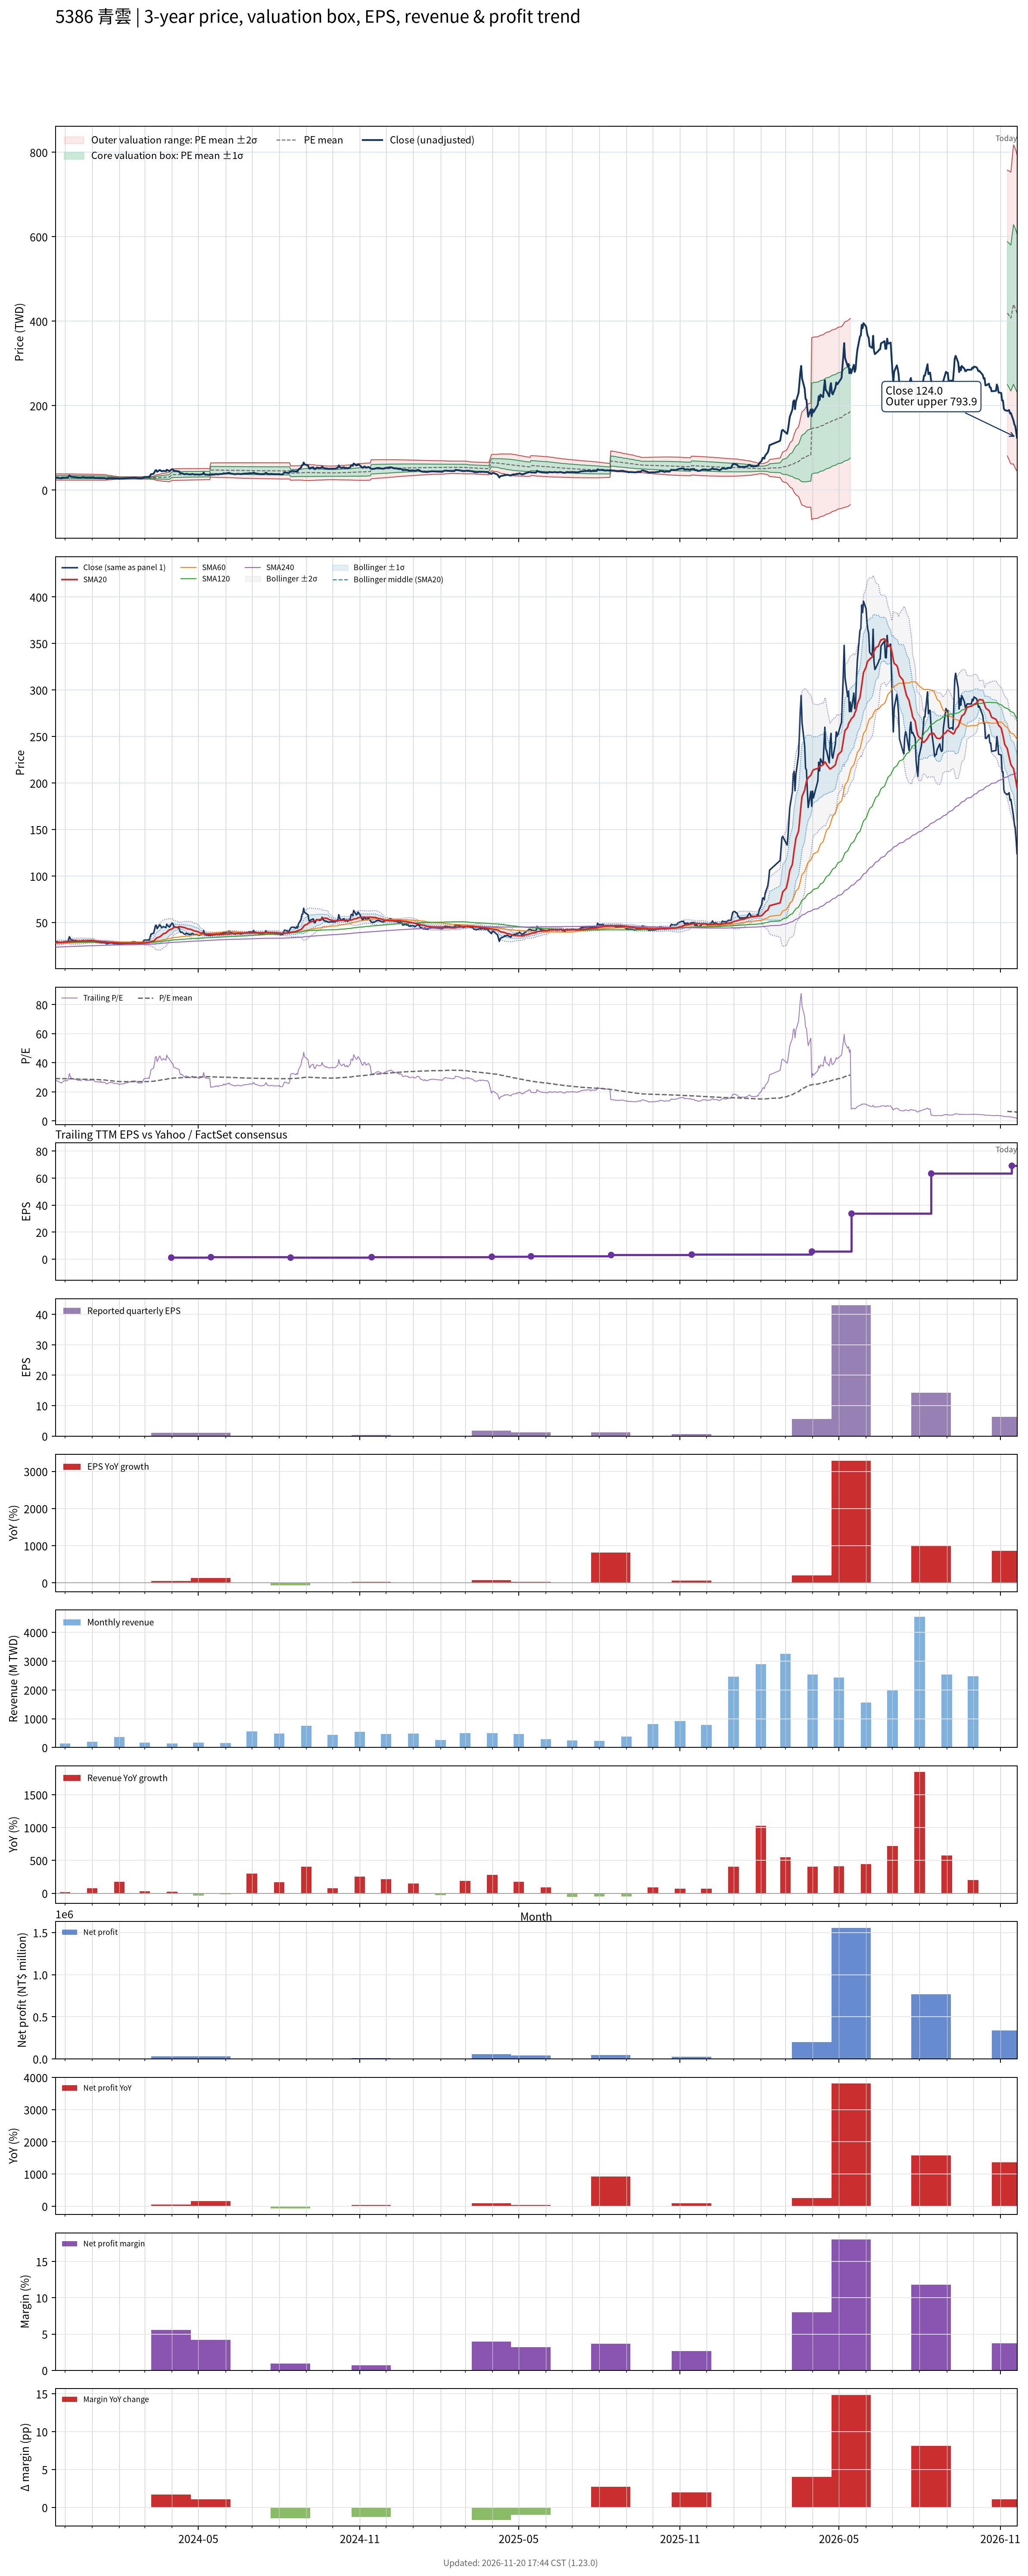

Values plotted in this chart, from the file beside it:
# chart-version: skill-stock-dynamic-val…
date, close, available_date, period_end, eps, ttm_eps, pe, pe_mean, pe_std, price_m2, price_m1, price_mean, price_p1, price_p2, forward_eps, forward_pe, forward_pe_mean, forward_pe_std, forward_price_m2, forward_price_m1, forward_price_mean, forward_price_p1, forward_price_p2, sma20
2023-11-20, 29.24, 2023-11-14, 2023-09-30, 0.32, 1.064, 27.47, 29.08, 3.534, 23.43, 27.19, 30.95, 34.71, 38.47, , , , , , , , , , 28.36
2023-11-21, 29.35, 2023-11-14, 2023-09-30, 0.32, 1.064, 27.58, 29.12, 3.492, 23.56, 27.27, 30.99, 34.71, 38.42, , , , , , , , , , 28.47
2023-11-22, 29.4, 2023-11-14, 2023-09-30, 0.32, 1.064, 27.63, 29.14, 3.476, 23.61, 27.31, 31.01, 34.71, 38.41, , , , , , , , , , 28.57
2023-11-23, 29.14, 2023-11-14, 2023-09-30, 0.32, 1.064, 27.37, 29.14, 3.473, 23.63, 27.32, 31.02, 34.72, 38.41, , , , , , , , , , 28.6
2023-11-24, 28.65, 2023-11-14, 2023-09-30, 0.32, 1.064, 26.92, 29.15, 3.469, 23.64, 27.33, 31.02, 34.72, 38.41, , , , , , , , , , 28.66
2023-11-27, 27.79, 2023-11-14, 2023-09-30, 0.32, 1.064, 26.11, 29.13, 3.48, 23.59, 27.3, 31, 34.7, 38.41, , , , , , , , , , 28.72
2023-11-28, 28.33, 2023-11-14, 2023-09-30, 0.32, 1.064, 26.62, 29.11, 3.486, 23.56, 27.27, 30.99, 34.7, 38.41, , , , , , , , , , 28.78
2023-11-29, 29.03, 2023-11-14, 2023-09-30, 0.32, 1.064, 27.27, 29.1, 3.49, 23.54, 27.25, 30.97, 34.68, 38.4, , , , , , , , , , 28.87
2023-11-30, 29.46, 2023-11-14, 2023-09-30, 0.32, 1.064, 27.68, 29.09, 3.493, 23.52, 27.24, 30.96, 34.68, 38.39, , , , , , , , , , 28.96
2023-12-01, 29.3, 2023-11-14, 2023-09-30, 0.32, 1.064, 27.53, 29.08, 3.496, 23.51, 27.23, 30.95, 34.67, 38.39, , , , , , , , , , 29.08
2023-12-04, 29.62, 2023-11-14, 2023-09-30, 0.32, 1.064, 27.83, 29.05, 3.49, 23.49, 27.2, 30.91, 34.63, 38.34, , , , , , , , , , 29.2
2023-12-05, 31.61, 2023-11-14, 2023-09-30, 0.32, 1.064, 29.7, 29.02, 3.475, 23.49, 27.19, 30.89, 34.59, 38.29, , , , , , , , , , 29.38
2023-12-06, 34.73, 2023-11-14, 2023-09-30, 0.32, 1.064, 32.63, 29.02, 3.476, 23.49, 27.19, 30.89, 34.59, 38.29, , , , , , , , , , 29.72
2023-12-07, 32.68, 2023-11-14, 2023-09-30, 0.32, 1.064, 30.71, 29.01, 3.469, 23.49, 27.19, 30.88, 34.57, 38.26, , , , , , , , , , 29.81
2023-12-08, 31.45, 2023-11-14, 2023-09-30, 0.32, 1.064, 29.55, 28.99, 3.455, 23.5, 27.18, 30.85, 34.53, 38.21, , , , , , , , , , 29.91
2023-12-11, 30.8, 2023-11-14, 2023-09-30, 0.32, 1.064, 28.94, 28.94, 3.417, 23.53, 27.17, 30.8, 34.44, 38.08, , , , , , , , , , 29.9
2023-12-12, 30.37, 2023-11-14, 2023-09-30, 0.32, 1.064, 28.54, 28.9, 3.393, 23.54, 27.15, 30.76, 34.37, 37.98, , , , , , , , , , 29.92
2023-12-13, 30.64, 2023-11-14, 2023-09-30, 0.32, 1.064, 28.79, 28.87, 3.377, 23.54, 27.13, 30.73, 34.32, 37.92, , , , , , , , , , 30
2023-12-14, 30.53, 2023-11-14, 2023-09-30, 0.32, 1.064, 28.69, 28.83, 3.357, 23.54, 27.12, 30.69, 34.26, 37.84, , , , , , , , , , 30.06
2023-12-15, 29.83, 2023-11-14, 2023-09-30, 0.32, 1.064, 28.03, 28.8, 3.347, 23.53, 27.1, 30.66, 34.22, 37.78, , , , , , , , , , 30.1
2023-12-18, 29.57, 2023-11-14, 2023-09-30, 0.32, 1.064, 27.78, 28.78, 3.344, 23.51, 27.07, 30.63, 34.19, 37.75, , , , , , , , , , 30.11
2023-12-19, 29.51, 2023-11-14, 2023-09-30, 0.32, 1.064, 27.73, 28.76, 3.343, 23.49, 27.05, 30.61, 34.17, 37.73, , , , , , , , , , 30.12
2023-12-20, 30, 2023-11-14, 2023-09-30, 0.32, 1.064, 28.18, 28.74, 3.338, 23.48, 27.03, 30.59, 34.14, 37.69, , , , , , , , , , 30.15
2023-12-21, 30.59, 2023-11-14, 2023-09-30, 0.32, 1.064, 28.74, 28.72, 3.335, 23.47, 27.02, 30.57, 34.12, 37.67, , , , , , , , , , 30.22
2023-12-22, 30.48, 2023-11-14, 2023-09-30, 0.32, 1.064, 28.64, 28.7, 3.327, 23.47, 27.01, 30.55, 34.09, 37.63, , , , , , , , , , 30.32
2023-12-25, 29.62, 2023-11-14, 2023-09-30, 0.32, 1.064, 27.83, 28.67, 3.316, 23.46, 26.99, 30.52, 34.05, 37.57, , , , , , , , , , 30.41
2023-12-26, 29.78, 2023-11-14, 2023-09-30, 0.32, 1.064, 27.98, 28.65, 3.311, 23.44, 26.97, 30.49, 34.01, 37.54, , , , , , , , , , 30.48
2023-12-27, 29.57, 2023-11-14, 2023-09-30, 0.32, 1.064, 27.78, 28.63, 3.308, 23.43, 26.95, 30.47, 33.99, 37.51, , , , , , , , , , 30.51
2023-12-28, 29.94, 2023-11-14, 2023-09-30, 0.32, 1.064, 28.13, 28.62, 3.308, 23.42, 26.94, 30.46, 33.98, 37.5, , , , , , , , , , 30.53
2023-12-29, 29.67, 2023-11-14, 2023-09-30, 0.32, 1.064, 27.88, 28.6, 3.307, 23.4, 26.92, 30.44, 33.96, 37.48, , , , , , , , , , 30.55
2024-01-02, 30.05, 2023-11-14, 2023-09-30, 0.32, 1.064, 28.23, 28.59, 3.306, 23.39, 26.91, 30.43, 33.95, 37.47, , , , , , , , , , 30.57
2024-01-03, 29.67, 2023-11-14, 2023-09-30, 0.32, 1.064, 27.88, 28.57, 3.305, 23.38, 26.89, 30.41, 33.93, 37.45, , , , , , , , , , 30.47
2024-01-04, 28.92, 2023-11-14, 2023-09-30, 0.32, 1.064, 27.17, 28.55, 3.304, 23.35, 26.87, 30.39, 33.9, 37.42, , , , , , , , , , 30.18
2024-01-05, 28.71, 2023-11-14, 2023-09-30, 0.32, 1.064, 26.97, 28.51, 3.296, 23.33, 26.84, 30.35, 33.85, 37.36, , , , , , , , , , 29.98
2024-01-08, 28.6, 2023-11-14, 2023-09-30, 0.32, 1.064, 26.87, 28.46, 3.274, 23.32, 26.81, 30.29, 33.78, 37.26, , , , , , , , , , 29.84
2024-01-09, 28.81, 2023-11-14, 2023-09-30, 0.32, 1.064, 27.07, 28.42, 3.264, 23.3, 26.78, 30.25, 33.73, 37.2, , , , , , , , , , 29.74
2024-01-10, 28.11, 2023-11-14, 2023-09-30, 0.32, 1.064, 26.41, 28.35, 3.219, 23.33, 26.75, 30.18, 33.61, 37.03, , , , , , , , , , 29.63
2024-01-11, 29.08, 2023-11-14, 2023-09-30, 0.32, 1.064, 27.32, 28.31, 3.2, 23.32, 26.73, 30.14, 33.54, 36.95, , , , , , , , , , 29.55
2024-01-12, 28.17, 2023-11-14, 2023-09-30, 0.32, 1.064, 26.46, 28.28, 3.2, 23.29, 26.7, 30.1, 33.51, 36.91, , , , , , , , , , 29.43
2024-01-15, 28.33, 2023-11-14, 2023-09-30, 0.32, 1.064, 26.62, 28.23, 3.17, 23.3, 26.67, 30.04, 33.42, 36.79, , , , , , , , , , 29.36
2024-01-16, 27.9, 2023-11-14, 2023-09-30, 0.32, 1.064, 26.21, 28.14, 3.081, 23.39, 26.67, 29.95, 33.23, 36.51, , , , , , , , , , 29.27
2024-01-17, 27.2, 2023-11-14, 2023-09-30, 0.32, 1.064, 25.56, 28.02, 2.903, 23.65, 26.74, 29.83, 32.92, 36.01, , , , , , , , , , 29.16
2024-01-18, 27.15, 2023-11-14, 2023-09-30, 0.32, 1.064, 25.51, 27.91, 2.722, 23.91, 26.81, 29.71, 32.6, 35.5, , , , , , , , , , 29.02
2024-01-19, 27.68, 2023-11-14, 2023-09-30, 0.32, 1.064, 26.01, 27.79, 2.485, 24.29, 26.94, 29.58, 32.22, 34.87, , , , , , , , , , 28.87
2024-01-22, 28.22, 2023-11-14, 2023-09-30, 0.32, 1.064, 26.52, 27.7, 2.337, 24.51, 27, 29.49, 31.97, 34.46, , , , , , , , , , 28.76
2024-01-23, 28.17, 2023-11-14, 2023-09-30, 0.32, 1.064, 26.46, 27.62, 2.2, 24.72, 27.06, 29.4, 31.74, 34.08, , , , , , , , , , 28.69
2024-01-24, 27.9, 2023-11-14, 2023-09-30, 0.32, 1.064, 26.21, 27.55, 2.099, 24.85, 27.09, 29.32, 31.56, 33.79, , , , , , , , , , 28.59
2024-01-25, 27.74, 2023-11-14, 2023-09-30, 0.32, 1.064, 26.06, 27.47, 1.962, 25.06, 27.15, 29.24, 31.32, 33.41, , , , , , , , , , 28.5
2024-01-26, 27.36, 2023-11-14, 2023-09-30, 0.32, 1.064, 25.71, 27.38, 1.778, 25.35, 27.25, 29.14, 31.03, 32.92, , , , , , , , , , 28.37
2024-01-29, 27.52, 2023-11-14, 2023-09-30, 0.32, 1.064, 25.86, 27.29, 1.569, 25.7, 27.37, 29.04, 30.71, 32.38, , , , , , , , , , 28.26
2024-01-30, 27.2, 2023-11-14, 2023-09-30, 0.32, 1.064, 25.56, 27.21, 1.415, 25.95, 27.46, 28.96, 30.47, 31.97, , , , , , , , , , 28.12
2024-01-31, 27.04, 2023-11-14, 2023-09-30, 0.32, 1.064, 25.4, 27.15, 1.344, 26.04, 27.47, 28.9, 30.33, 31.76, , , , , , , , , , 27.99
2024-02-01, 26.61, 2023-11-14, 2023-09-30, 0.32, 1.064, 25, 27.09, 1.277, 26.12, 27.48, 28.84, 30.2, 31.56, , , , , , , , , , 27.87
2024-02-02, 27.04, 2023-11-14, 2023-09-30, 0.32, 1.064, 25.4, 27.08, 1.286, 26.08, 27.45, 28.82, 30.19, 31.55, , , , , , , , , , 27.79
2024-02-05, 27.15, 2023-11-14, 2023-09-30, 0.32, 1.064, 25.51, 27.05, 1.289, 26.05, 27.42, 28.79, 30.17, 31.54, , , , , , , , , , 27.72
2024-02-15, 28.97, 2023-11-14, 2023-09-30, 0.32, 1.064, 27.22, 27.04, 1.285, 26.05, 27.42, 28.78, 30.15, 31.52, , , , , , , , , , 27.73
2024-02-16, 29.3, 2023-11-14, 2023-09-30, 0.32, 1.064, 27.53, 27.03, 1.273, 26.06, 27.42, 28.77, 30.13, 31.48, , , , , , , , , , 27.79
2024-02-19, 29.3, 2023-11-14, 2023-09-30, 0.32, 1.064, 27.53, 27.03, 1.273, 26.06, 27.42, 28.77, 30.13, 31.48, , , , , , , , , , 27.8
2024-02-20, 28.81, 2023-11-14, 2023-09-30, 0.32, 1.064, 27.07, 27.03, 1.272, 26.06, 27.41, 28.77, 30.12, 31.47, , , , , , , , , , 27.83
... 669 more rows
